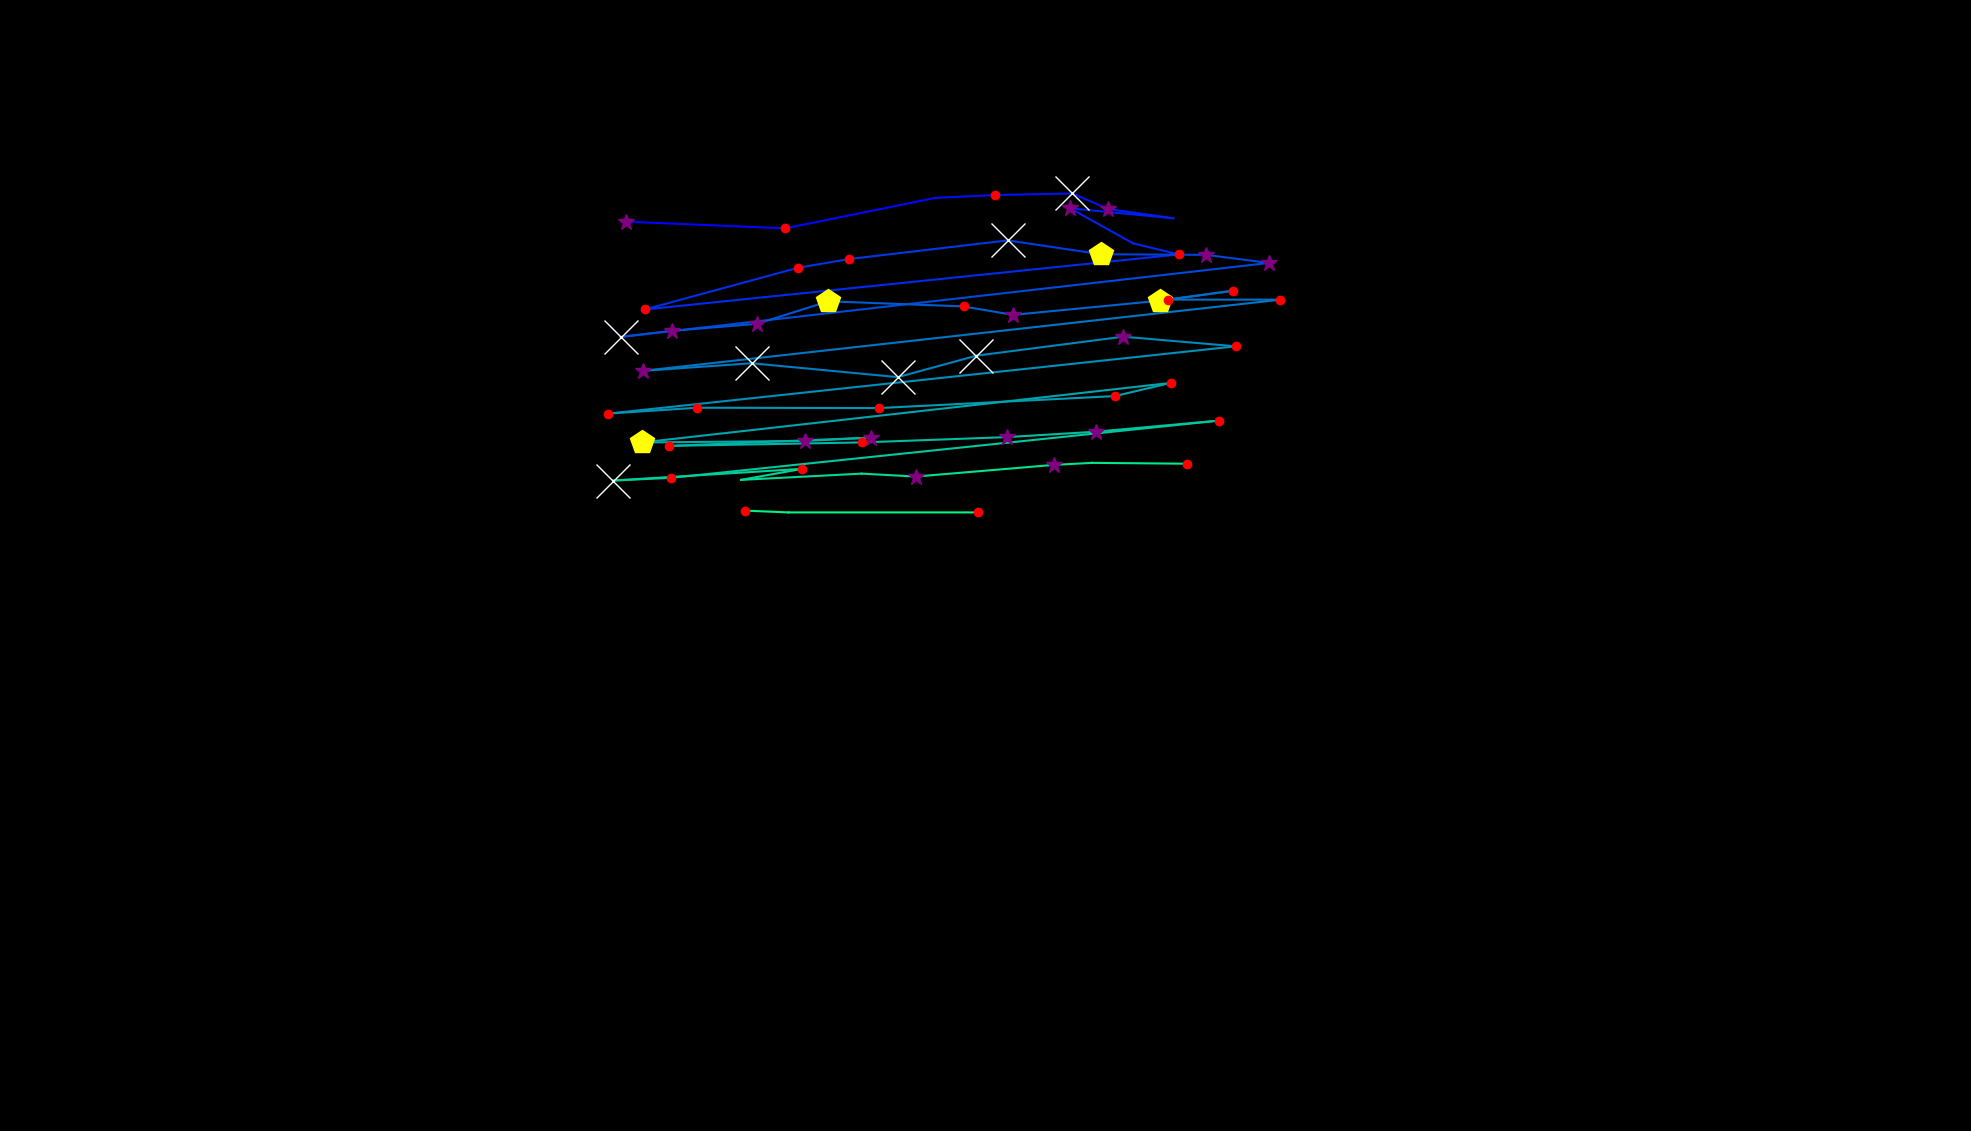

The table this chart was drawn from, first rows:
, fixation_id, timestamp, avg_gaze_x, avg_gaze_y, duration
0, 1.0, 433.8, 1329, 842.6, 96.4
1, 6.0, 2313, 812.8, 1181, 253
2, 7.0, 2591, 1020, 1172, 216.9
3, 8.0, 2892, 1215, 1212, 96.4
4, 9.0, 3024, 1293, 1216, 168.7
5, 10.0, 3253, 1393, 1218, 747.1
6, 11.0, 4025, 1439, 1197, 337.4
7, 12.0, 4386, 1524, 1185, 108.4
8, 13.0, 4519, 1390, 1198, 373.5
9, 14.0, 4988, 1472, 1153, 96.4
10, 15.0, 5121, 1531, 1138, 120.5
11, 16.0, 5422, 837.5, 1067, 204.8
12, 17.0, 5736, 1036, 1121, 192.8
13, 18.0, 5977, 1102, 1132, 156.6
14, 19.0, 6266, 1309, 1157, 554.3
15, 20.0, 6844, 1430, 1139, 457.9
16, 21.0, 7326, 1566, 1138, 277.1
17, 22.0, 7627, 1648, 1127, 361.5
18, 23.0, 8097, 805.9, 1031, 602.5
19, 24.0, 8724, 872.4, 1039, 253
20, 25.0, 9013, 983.6, 1048, 361.5
21, 26.0, 9399, 1076, 1078, 421.7
22, 27.0, 9905, 1251, 1071, 156.6
23, 28.0, 10158, 1316, 1060, 289.2
24, 29.0, 10507, 1507, 1078, 457.9
25, 30.0, 10989, 1601, 1091, 120.5
26, 31.0, 11170, 1516, 1080, 168.7
27, 32.0, 11387, 1663, 1080, 192.8
28, 33.0, 11700, 835.7, 987.3, 361.5
29, 34.0, 12098, 976.2, 997.1, 626.6
30, 35.0, 12772, 1166, 979, 590.4
31, 36.0, 13387, 1268, 1007, 723
32, 37.0, 14158, 1459, 1032, 373.5
33, 38.0, 14568, 1605, 1019, 168.7
34, 39.0, 14857, 789.6, 931.7, 216.9
35, 40.0, 15098, 905.4, 939.3, 204.8
36, 41.0, 15363, 1141, 938.8, 180.7
37, 42.0, 15640, 1448, 954.5, 192.8
38, 43.0, 15917, 1520, 971.5, 204.8
39, 44.0, 16363, 833.6, 894.2, 421.7
40, 45.0, 16857, 1046, 896.2, 253
41, 46.0, 17134, 1131, 900.5, 277.1
42, 47.0, 17472, 869.4, 889.8, 120.5
43, 48.0, 17749, 1120, 894.3, 228.9
44, 49.0, 18002, 1308, 901.2, 265.1
45, 50.0, 18327, 1423, 908.2, 385.6
46, 51.0, 18809, 1583, 922.6, 204.8
47, 52.0, 19122, 871.1, 848.2, 132.5
48, 53.0, 19279, 796.4, 844.8, 566.3
49, 54.0, 19942, 1042, 859.9, 144.6
50, 55.0, 20123, 962.3, 845.6, 108.4
51, 56.0, 20376, 1119, 853.7, 108.4
52, 57.0, 20592, 1189, 849.9, 289.2
53, 58.0, 20906, 1368, 865.1, 301.2
54, 59.0, 21243, 1418, 867.7, 96.4
55, 60.0, 21412, 1541, 866.6, 228.9
56, 62.0, 22255, 968.1, 805.7, 180.7
57, 63.0, 22544, 1024, 803.4, 84.35
58, 64.0, 22701, 1270, 803.4, 180.7
